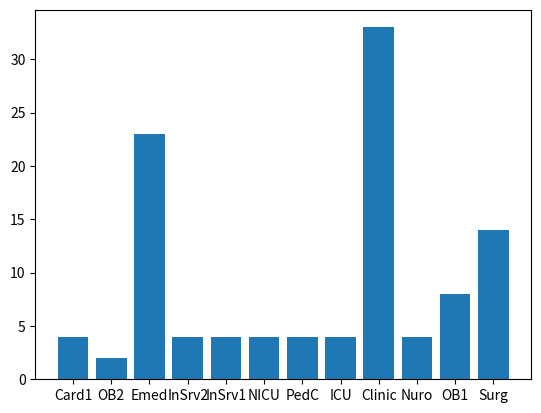

Write the Python code that produced this figure.
#!/usr/bin/env python3
# -*- coding: utf-8 -*-
"""
Created on Wed Sep 16 14:21:45 2020

@author: pirtca1
"""

import matplotlib.pyplot as plt
import random
import numpy as np
#step 1 on chart
rotations1 = {"InSrv1": 4, "Card1": 4, "Surg": 14, "Emed": 23, "ICU":4 , "OB1": 8, "PedC": 4, "InSrv2": 4, "NICU": 4, "Nuro": 4, "Clinic": 33, "OB2": 2 }
electives = ["InSrv1", "Card1", "Surg", "Emed", "ICU", "OB1", "PedC", "InSrv2", "NICU", "Nuro", "Clinic", "OB2"]
sessions = [4, 4, 14, 23, 4, 8, 4, 4, 4, 4, 33, 2]
z = list(zip(electives, sessions))
#print("The original schedule for resident 1, year 1 is:" + str(rotations1))

#step 2 on chart
def randomShuffle():
    random.shuffle(z)
    electives[:], sessions[:] = zip(*z)
    print("the shuffled rotations are ")
    print(electives, sessions)
    


def half():
    firstHalf = sessions[:len(sessions)//2]
    secondHalf = sessions[len(sessions)//2:]
    quarterRange = max(firstHalf) - max(secondHalf)
    firstTotal = sum(firstHalf)
    secondTotal = sum(secondHalf)
    maxFirst = max(firstHalf)
    minFirst = min(firstHalf)
    maxSecond = max(secondHalf)
    minSecond = min(secondHalf)
    if quarterRange > -10:
            maxFirst, maxSecond = minSecond, minFirst
            print("Check works")
            randomShuffle()
            half()
    else:
            print("passed check")
            results = firstHalf + secondHalf
            #finalResults = dict(results)
            print("the new schedule is:" + str (results))
            keys = electives
            values = sessions
            plt.bar(keys, values)
           
randomShuffle()
half()

